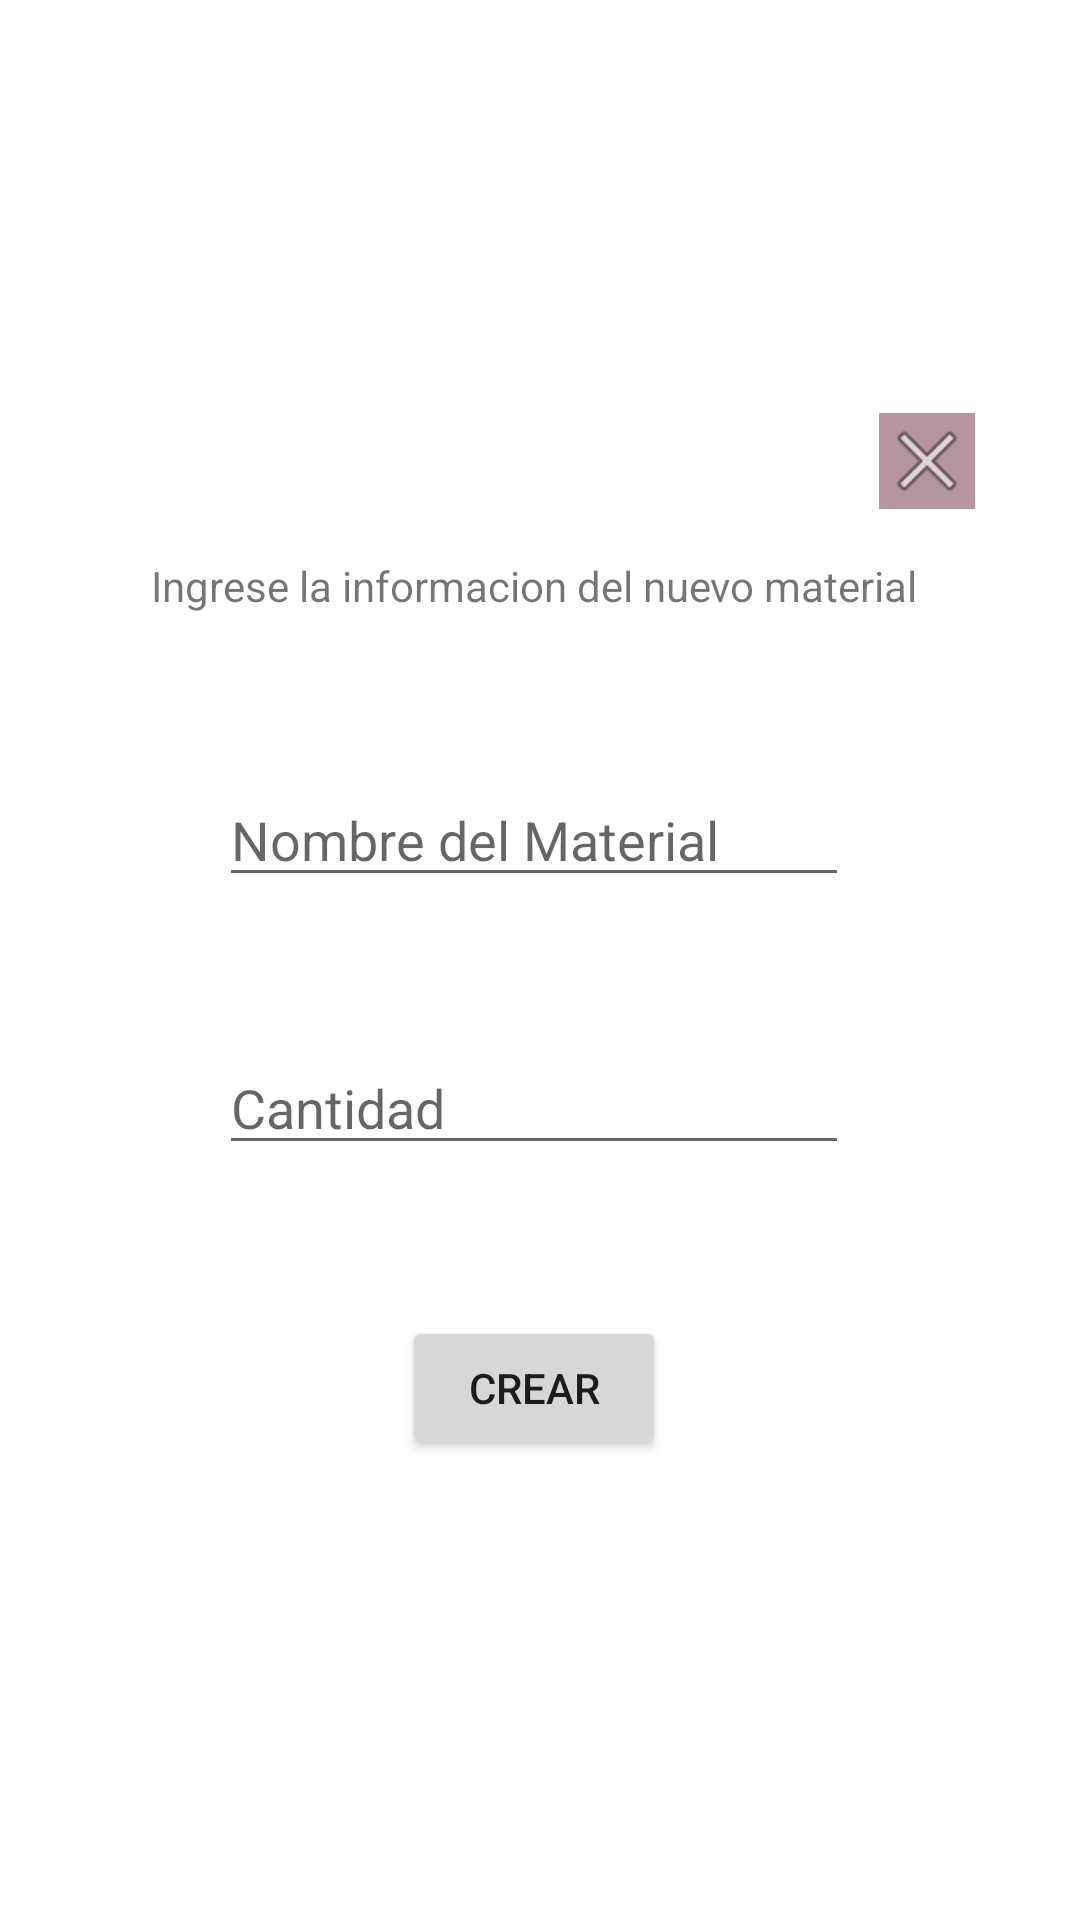

Layout XML and referenced resources for this Android screen:
<!-- AndroidManifest.xml: application theme Theme.Camellap -->
<!-- res/layout/nuevo_material_cuadro.xml -->
<?xml version="1.0" encoding="utf-8"?>
<androidx.constraintlayout.widget.ConstraintLayout xmlns:android="http://schemas.android.com/apk/res/android"
    xmlns:app="http://schemas.android.com/apk/res-auto"
    xmlns:tools="http://schemas.android.com/tools"
    android:layout_width="match_parent"
    android:layout_height="match_parent">

    <androidx.constraintlayout.widget.ConstraintLayout
        android:layout_width="326dp"
        android:layout_height="397dp"
        app:layout_constraintBottom_toBottomOf="parent"
        app:layout_constraintEnd_toEndOf="parent"
        app:layout_constraintHorizontal_bias="0.444"
        app:layout_constraintStart_toStartOf="parent"
        app:layout_constraintTop_toTopOf="parent">
        <ImageButton
            android:id="@+id/salir"
            android:layout_width="wrap_content"
            android:layout_height="wrap_content"
            android:layout_marginTop="16dp"
            android:layout_marginEnd="16dp"
            android:background="@color/rosa"
            app:layout_constraintEnd_toEndOf="parent"
            app:layout_constraintTop_toTopOf="parent"
            app:srcCompat="@android:drawable/ic_menu_close_clear_cancel" />
        <Button
            android:id="@+id/enviar_material"
            android:layout_width="wrap_content"
            android:layout_height="wrap_content"
            android:layout_marginBottom="32dp"
            android:text="@string/enviar_info"
            app:layout_constraintBottom_toBottomOf="parent"
            app:layout_constraintEnd_toEndOf="parent"
            app:layout_constraintStart_toStartOf="parent" />

        <TextView
            android:id="@+id/textView"
            android:layout_width="277dp"
            android:layout_height="20dp"
            android:layout_marginTop="64dp"
            android:text="@string/nuevo_material_tiulo"
            android:textAlignment="center"
            app:layout_constraintEnd_toEndOf="parent"
            app:layout_constraintStart_toStartOf="parent"
            app:layout_constraintTop_toTopOf="parent" />

        <EditText
            android:id="@+id/nombre_material"
            android:layout_width="wrap_content"
            android:layout_height="wrap_content"
            android:layout_marginTop="52dp"
            android:ems="10"
            android:hint="@string/material"
            android:inputType="textPersonName"
            app:layout_constraintEnd_toEndOf="parent"
            app:layout_constraintStart_toStartOf="parent"
            app:layout_constraintTop_toBottomOf="@+id/textView" />

        <EditText
            android:id="@+id/cantidad_material"
            android:layout_width="wrap_content"
            android:layout_height="wrap_content"
            android:layout_marginTop="48dp"
            android:ems="10"
            android:hint="@string/catidad"
            android:inputType="number"
            app:layout_constraintEnd_toEndOf="parent"
            app:layout_constraintStart_toStartOf="parent"
            app:layout_constraintTop_toBottomOf="@+id/nombre_material" />
    </androidx.constraintlayout.widget.ConstraintLayout>
</androidx.constraintlayout.widget.ConstraintLayout>
<!-- resources referenced by this layout -->
<resources>
  <color name="rosa">#B595A2</color>
  <string name="catidad">Cantidad</string>
  <string name="enviar_info">Crear</string>
  <string name="material">Nombre del Material</string>
  <string name="nuevo_material_tiulo">Ingrese la informacion del nuevo material</string>
  <style name="Theme.Camellap" parent="Theme.MaterialComponents.DayNight.DarkActionBar">
          
          <item name="colorPrimary">@color/vino_tinto</item>
          <item name="colorPrimaryVariant">@color/magenta</item>
          <item name="colorOnPrimary">@color/white</item>
          
          <item name="colorSecondary">@color/dorado</item>
          <item name="colorSecondaryVariant">@color/rosa_oscuro</item>
          <item name="colorOnSecondary">@color/black</item>
          
          <item name="android:statusBarColor" tools:targetApi="l">?attr/colorPrimaryVariant</item>
          
      </style>
  <color name="vino_tinto">#6B2C45</color>
  <color name="magenta">#D259A1</color>
  <color name="white">#FFFFFFFF</color>
  <color name="dorado">#A1743F</color>
  <color name="rosa_oscuro">#AE004A</color>
  <color name="black">#FF000000</color>
</resources>
